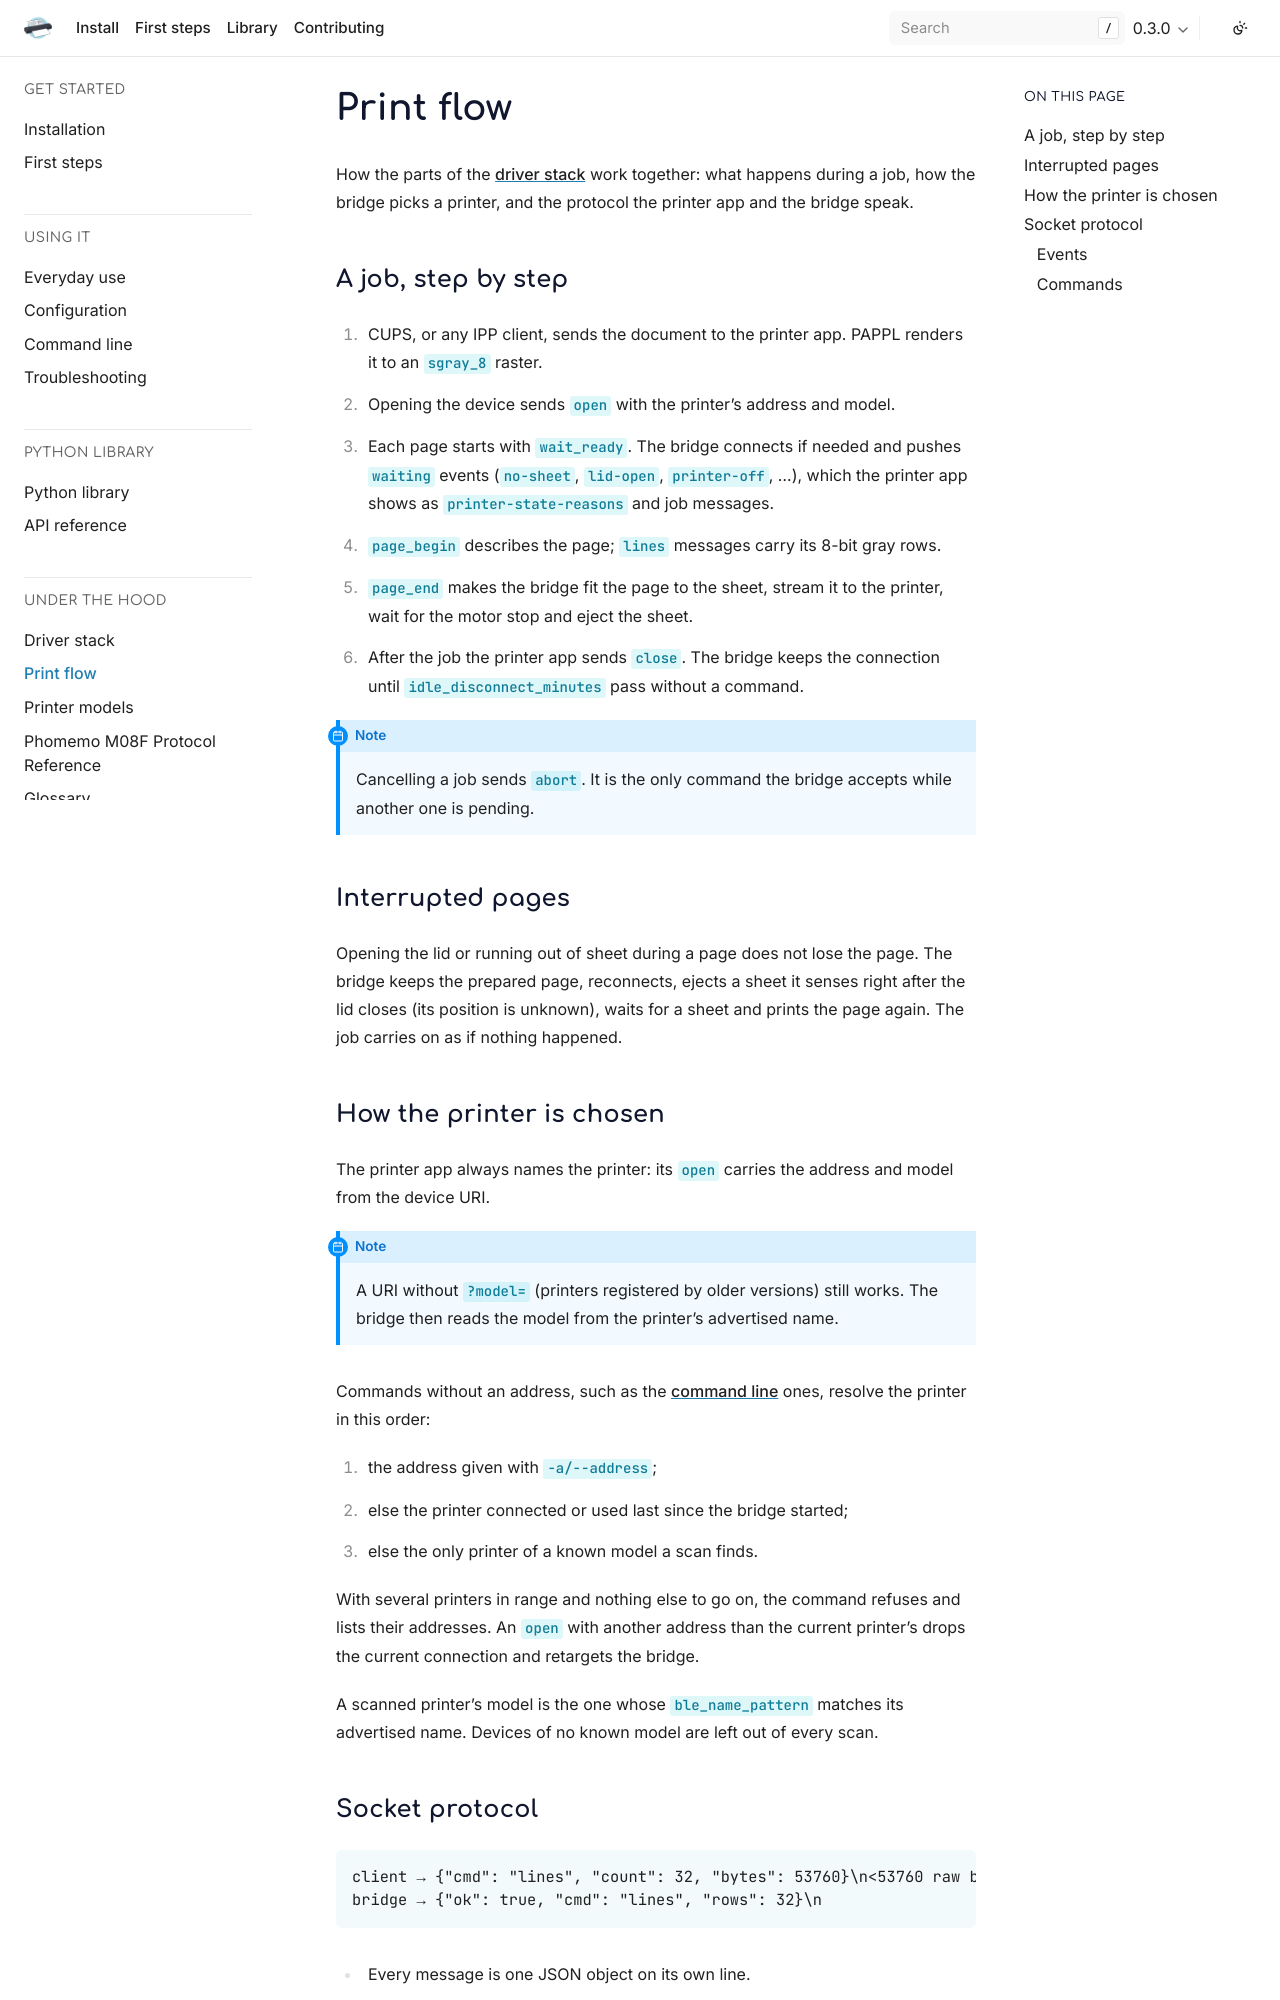

repository: PassionateBytes/phomemo · page: 0.3.0/print-flow.html · generator: sphinx

# Print flow

How the parts of the [driver stack](driver-stack.md) work together: what happens during a job, how the bridge picks a printer, and the protocol the printer app and the bridge speak.

## A job, step by step

1. CUPS, or any IPP client, sends the document to the printer app. PAPPL renders it to an `sgray_8` raster.
2. Opening the device sends `open` with the printer's address and model.
3. Each page starts with `wait_ready`. The bridge connects if needed and pushes `waiting` events (`no-sheet`, `lid-open`, `printer-off`, ...), which the printer app shows as `printer-state-reasons` and job messages.
4. `page_begin` describes the page; `lines` messages carry its 8-bit gray rows.
5. `page_end` makes the bridge fit the page to the sheet, stream it to the printer, wait for the motor stop and eject the sheet.
6. After the job the printer app sends `close`. The bridge keeps the connection until `idle_disconnect_minutes` pass without a command.

```{note}
Cancelling a job sends `abort`. It is the only command the bridge accepts while another one is pending.
```

## Interrupted pages

Opening the lid or running out of sheet during a page does not lose the page. The bridge keeps the prepared page, reconnects, ejects a sheet it senses right after the lid closes (its position is unknown), waits for a sheet and prints the page again. The job carries on as if nothing happened.
